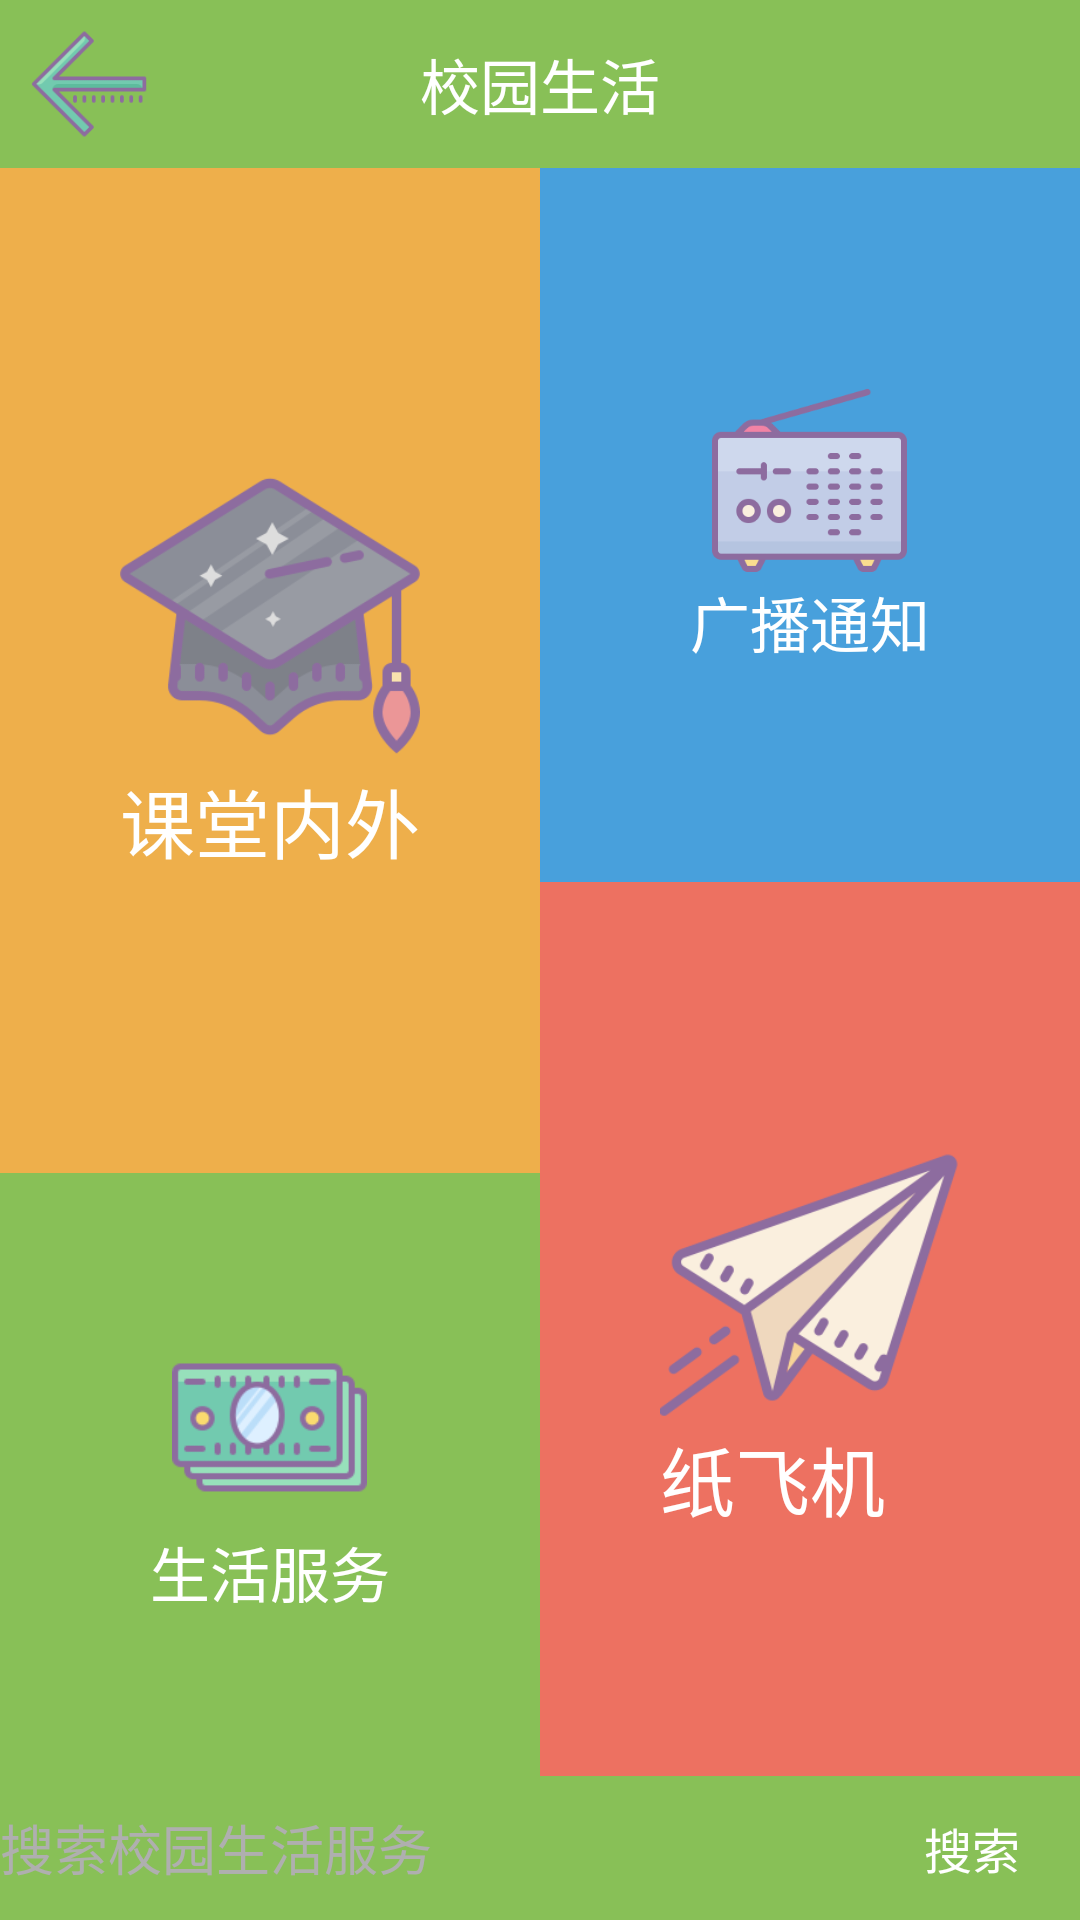

This screen was rendered from an Android layout file. Write that file and the resources it references.
<!-- AndroidManifest.xml: application theme NoActionBar -->
<!-- res/layout/activity_school_life.xml -->
<?xml version="1.0" encoding="utf-8"?>
<LinearLayout xmlns:android="http://schemas.android.com/apk/res/android"
    xmlns:app="http://schemas.android.com/apk/res-auto"
    xmlns:tools="http://schemas.android.com/tools"
    android:layout_width="match_parent"
    android:layout_height="match_parent"
    android:orientation="vertical"
    android:background="#88c057"
    android:fitsSystemWindows="true"
    tools:context="com.example.welink.BoomMenueItem.SchoolLife">
    <android.support.v7.widget.Toolbar
        android:id="@+id/toolbar"
        app:contentInsetStart="0dp"
        android:layout_width="match_parent"
        android:layout_height="?attr/actionBarSize"
        app:popupTheme="@style/ThemeOverlay.AppCompat.Light"
        app:theme="@style/ThemeOverlay.AppCompat.Dark.ActionBar"
        >
        <RelativeLayout
            android:layout_width="match_parent"
            android:layout_height="match_parent">

            <ImageButton
                android:layout_marginLeft="10dp"
                android:layout_centerVertical="true"
                android:background="@drawable/back_icon"
                android:layout_width="40dp"
                android:id="@+id/back"
                android:layout_height="40dp" />
            <TextView
                android:textSize="20sp"
                android:textColor="#ffffff"
                android:text="校园生活"
                android:layout_centerVertical="true"
                android:layout_centerHorizontal="true"
                android:layout_width="wrap_content"
                android:layout_height="wrap_content" />

        </RelativeLayout>
    </android.support.v7.widget.Toolbar>

    <LinearLayout
        android:orientation="horizontal"
        android:layout_weight="1"
        android:layout_width="match_parent"
        android:layout_height="0dp">
    <LinearLayout
        android:orientation="vertical"
        android:layout_weight="1"
        android:layout_width="0dp"
        android:layout_height="match_parent">
        <RelativeLayout
            android:background="#eeaf4b"
            android:layout_weight="5"
            android:layout_width="match_parent"
            android:layout_height="0dp">
            <LinearLayout
                android:layout_centerHorizontal="true"
                android:layout_centerVertical="true"
                android:orientation="vertical"
                android:layout_width="wrap_content"
                android:layout_height="wrap_content">
                <ImageButton
                    android:layout_gravity="center"
                    android:background="@drawable/school_page"
                    android:layout_width="100dp"
                    android:layout_height="100dp" />
                <TextView
                    android:textColor="#ffffff"
                    android:textSize="25sp"
                    android:textAlignment="center"
                    android:text="课堂内外"
                    android:layout_width="wrap_content"
                    android:layout_height="wrap_content" />
            </LinearLayout>
        </RelativeLayout>
        <RelativeLayout
            android:layout_weight="3"
            android:layout_width="match_parent"
            android:layout_height="0dp">
            <LinearLayout
                android:layout_centerHorizontal="true"
                android:layout_centerVertical="true"
                android:orientation="vertical"
                android:layout_width="wrap_content"
                android:layout_height="wrap_content">
                <ImageButton
                    android:layout_gravity="center"
                    android:background="@drawable/school_money_icon"
                    android:layout_width="65dp"
                    android:layout_height="65dp" />
                <TextView
                    android:textColor="#ffffff"
                    android:textSize="20sp"
                    android:textAlignment="center"
                    android:text="生活服务"
                    android:layout_width="wrap_content"
                    android:layout_height="wrap_content" />
            </LinearLayout>
        </RelativeLayout>
    </LinearLayout>

        <LinearLayout
            android:orientation="vertical"
            android:layout_weight="1"
            android:layout_width="0dp"
            android:layout_height="match_parent">

            <RelativeLayout
                android:background="#48a0dc"
                android:layout_weight="4"
                android:layout_width="match_parent"
                android:layout_height="0dp">
                <LinearLayout
                    android:layout_centerHorizontal="true"
                    android:layout_centerVertical="true"
                    android:orientation="vertical"
                    android:layout_width="wrap_content"
                    android:layout_height="wrap_content">
                    <ImageButton
                        android:layout_gravity="center"
                        android:background="@drawable/school_readio_icon"
                        android:layout_width="65dp"
                        android:layout_height="65dp" />
                    <TextView
                        android:textColor="#ffffff"
                        android:textSize="20sp"
                        android:textAlignment="center"
                        android:text="广播通知"
                        android:layout_width="wrap_content"
                        android:layout_height="wrap_content" />
                </LinearLayout>
            </RelativeLayout>
            <RelativeLayout
                android:background="#ed7161"
                android:layout_weight="5"
                android:layout_width="match_parent"
                android:layout_height="0dp">
                <LinearLayout
                    android:layout_centerHorizontal="true"
                    android:layout_centerVertical="true"
                    android:orientation="vertical"
                    android:layout_width="wrap_content"
                    android:layout_height="wrap_content">
                    <ImageButton
                        android:layout_gravity="center"
                        android:background="@drawable/school_plane_icon"
                        android:layout_width="100dp"
                        android:layout_height="100dp" />
                    <TextView
                        android:textColor="#ffffff"
                        android:textSize="25sp"
                        android:textAlignment="center"
                        android:text="纸飞机"
                        android:layout_width="wrap_content"
                        android:layout_height="wrap_content" />
                </LinearLayout>
            </RelativeLayout>
        </LinearLayout>

    </LinearLayout>


    <LinearLayout
        android:orientation="horizontal"
        android:layout_width="match_parent"
        android:layout_height="wrap_content">
        <EditText
            android:id="@+id/search_newfriend_input"
            android:layout_width="0dp"
            android:layout_height="@dimen/toolbar_height"
            android:background="@drawable/register_edit_bg"
            android:layout_weight="4"
            android:hint="搜索校园生活服务"
            android:textColorHint="@color/hint"
            android:textSize="18sp" />
        <Button
            android:id="@+id/btn_search"
            android:layout_width="0dp"
            android:layout_height="wrap_content"
            android:layout_weight="1"
            android:textSize="16sp"
            android:background="@drawable/login_btn_selector"
            android:text="搜索"
            android:textColor="@android:color/white" />
    </LinearLayout>


</LinearLayout>
<!-- resources referenced by this layout -->
<resources>
  <color name="hint">#AFAFAF</color>
  <dimen name="toolbar_height">48dp</dimen>
  <!-- drawable back_icon: png bitmap (drawable-hdpi, 1331 bytes) -->
  <!-- drawable school_money_icon: png bitmap (drawable-mdpi, 3649 bytes) -->
  <!-- drawable school_page: png bitmap (drawable-mdpi, 6599 bytes) -->
  <!-- drawable school_plane_icon: png bitmap (drawable-xhdpi, 14524 bytes) -->
  <!-- drawable school_readio_icon: png bitmap (drawable-mdpi, 2361 bytes) -->
  <style name="NoActionBar" parent="Theme.AppCompat.Light.NoActionBar">
          <item name="colorPrimary">@color/colorPrimary</item>
          <item name="colorPrimaryDark">@color/colorPrimaryDark</item>
          <item name="colorAccent">@color/colorAccent</item>
      </style>
  <color name="colorPrimary">#3385ff</color>
  <color name="colorPrimaryDark">#3385ff</color>
  <color name="colorAccent">#FF4081</color>
</resources>
